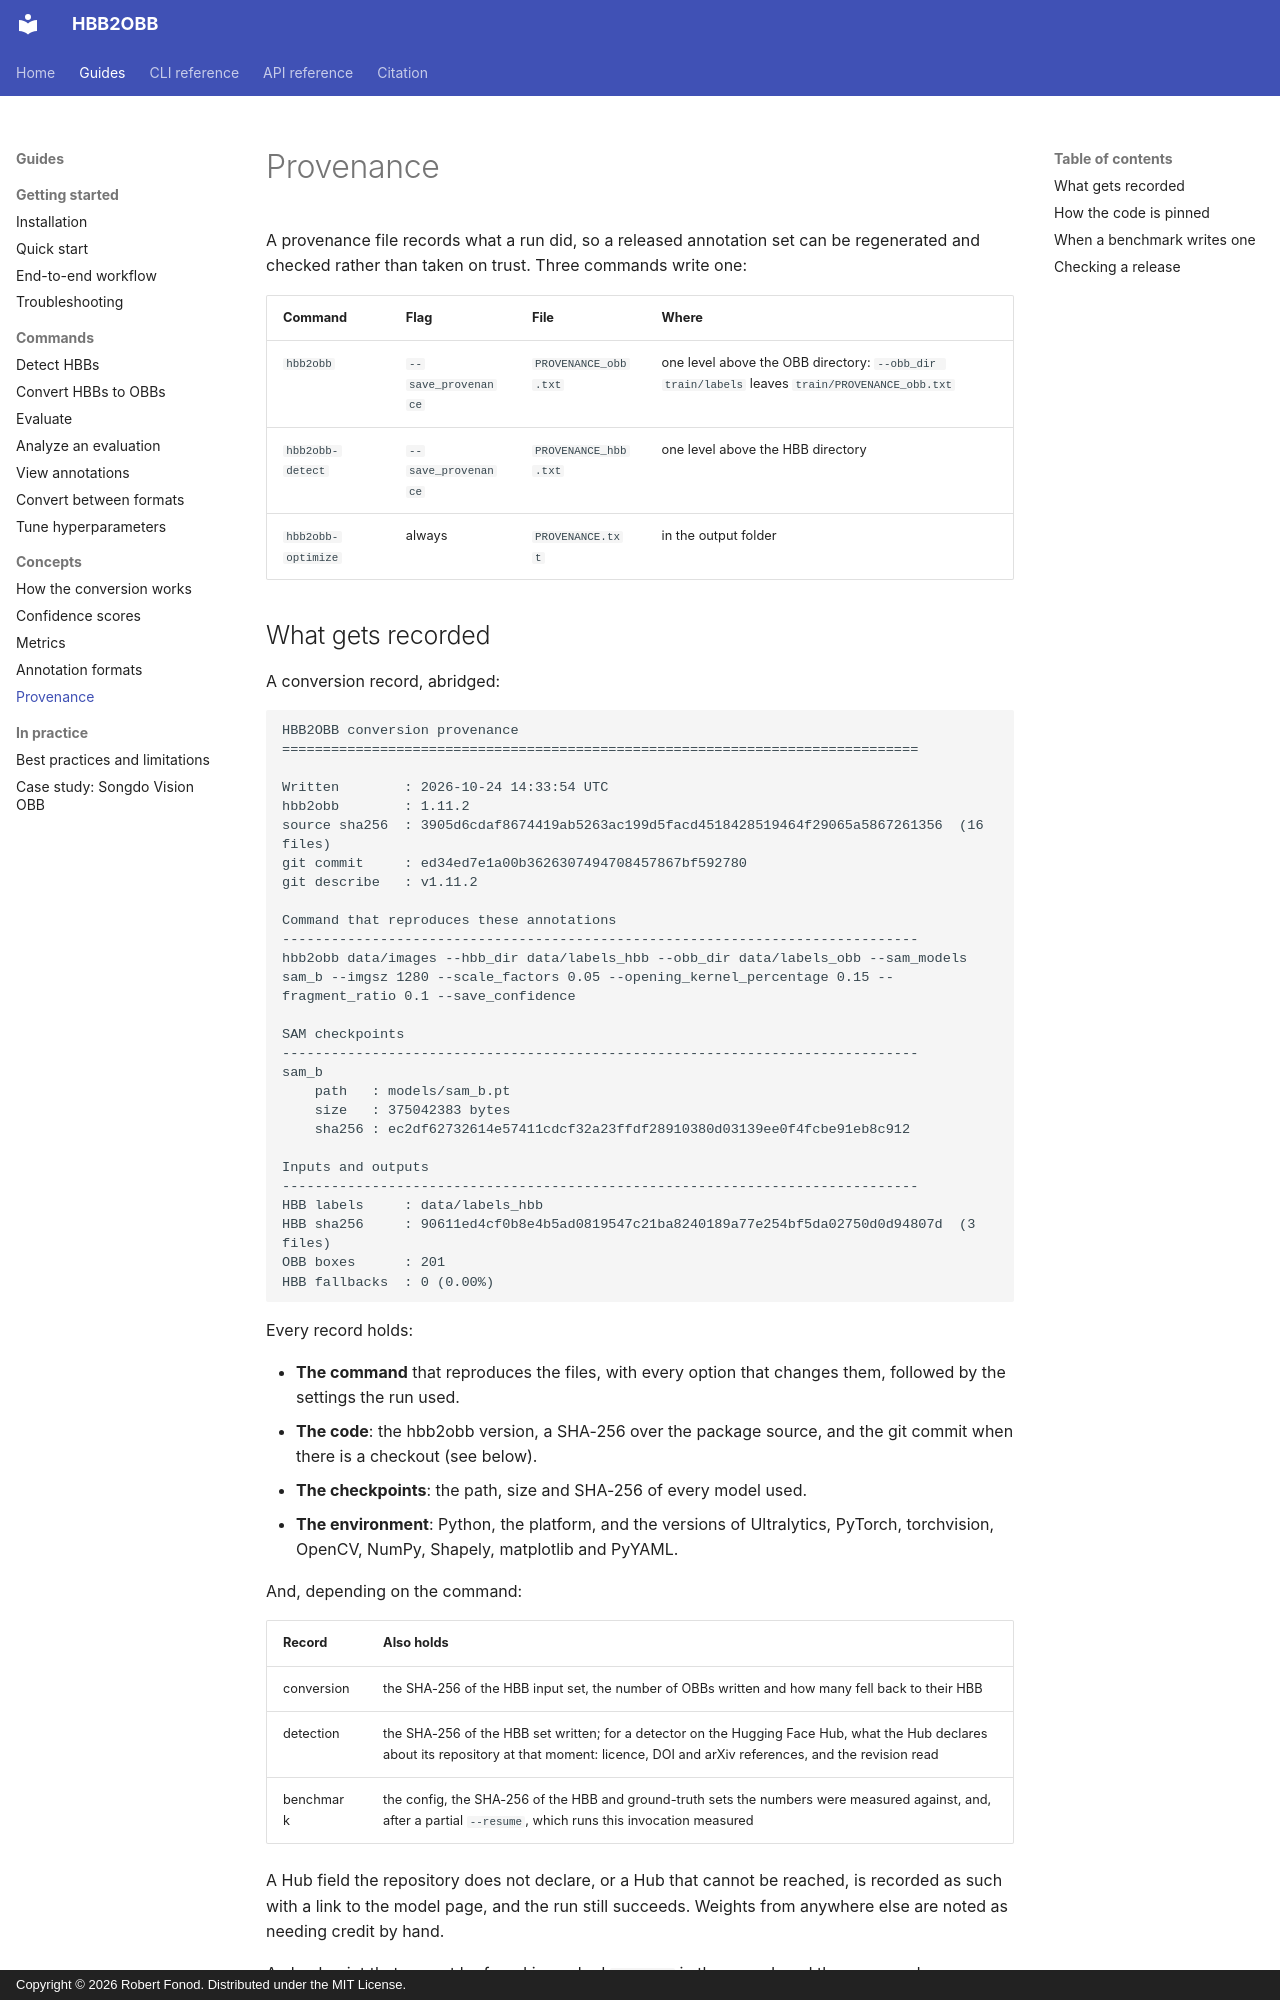

repository: rfonod/hbb2obb · page: guides/provenance/index.html · generator: mkdocs · copyright: Copyright © 2026 Robert Fonod. Distributed under the MIT License.

# Provenance

A provenance file records what a run did, so a released annotation set can be regenerated and checked rather than taken on trust. Three commands write one:

| Command | Flag | File | Where |
| :--- | :--- | :--- | :--- |
| `hbb2obb` | `--save_provenance` | `PROVENANCE_obb.txt` | one level above the OBB directory: `--obb_dir train/labels` leaves `train/PROVENANCE_obb.txt` |
| `hbb2obb-detect` | `--save_provenance` | `PROVENANCE_hbb.txt` | one level above the HBB directory |
| `hbb2obb-optimize` | always | `PROVENANCE.txt` | in the output folder |
